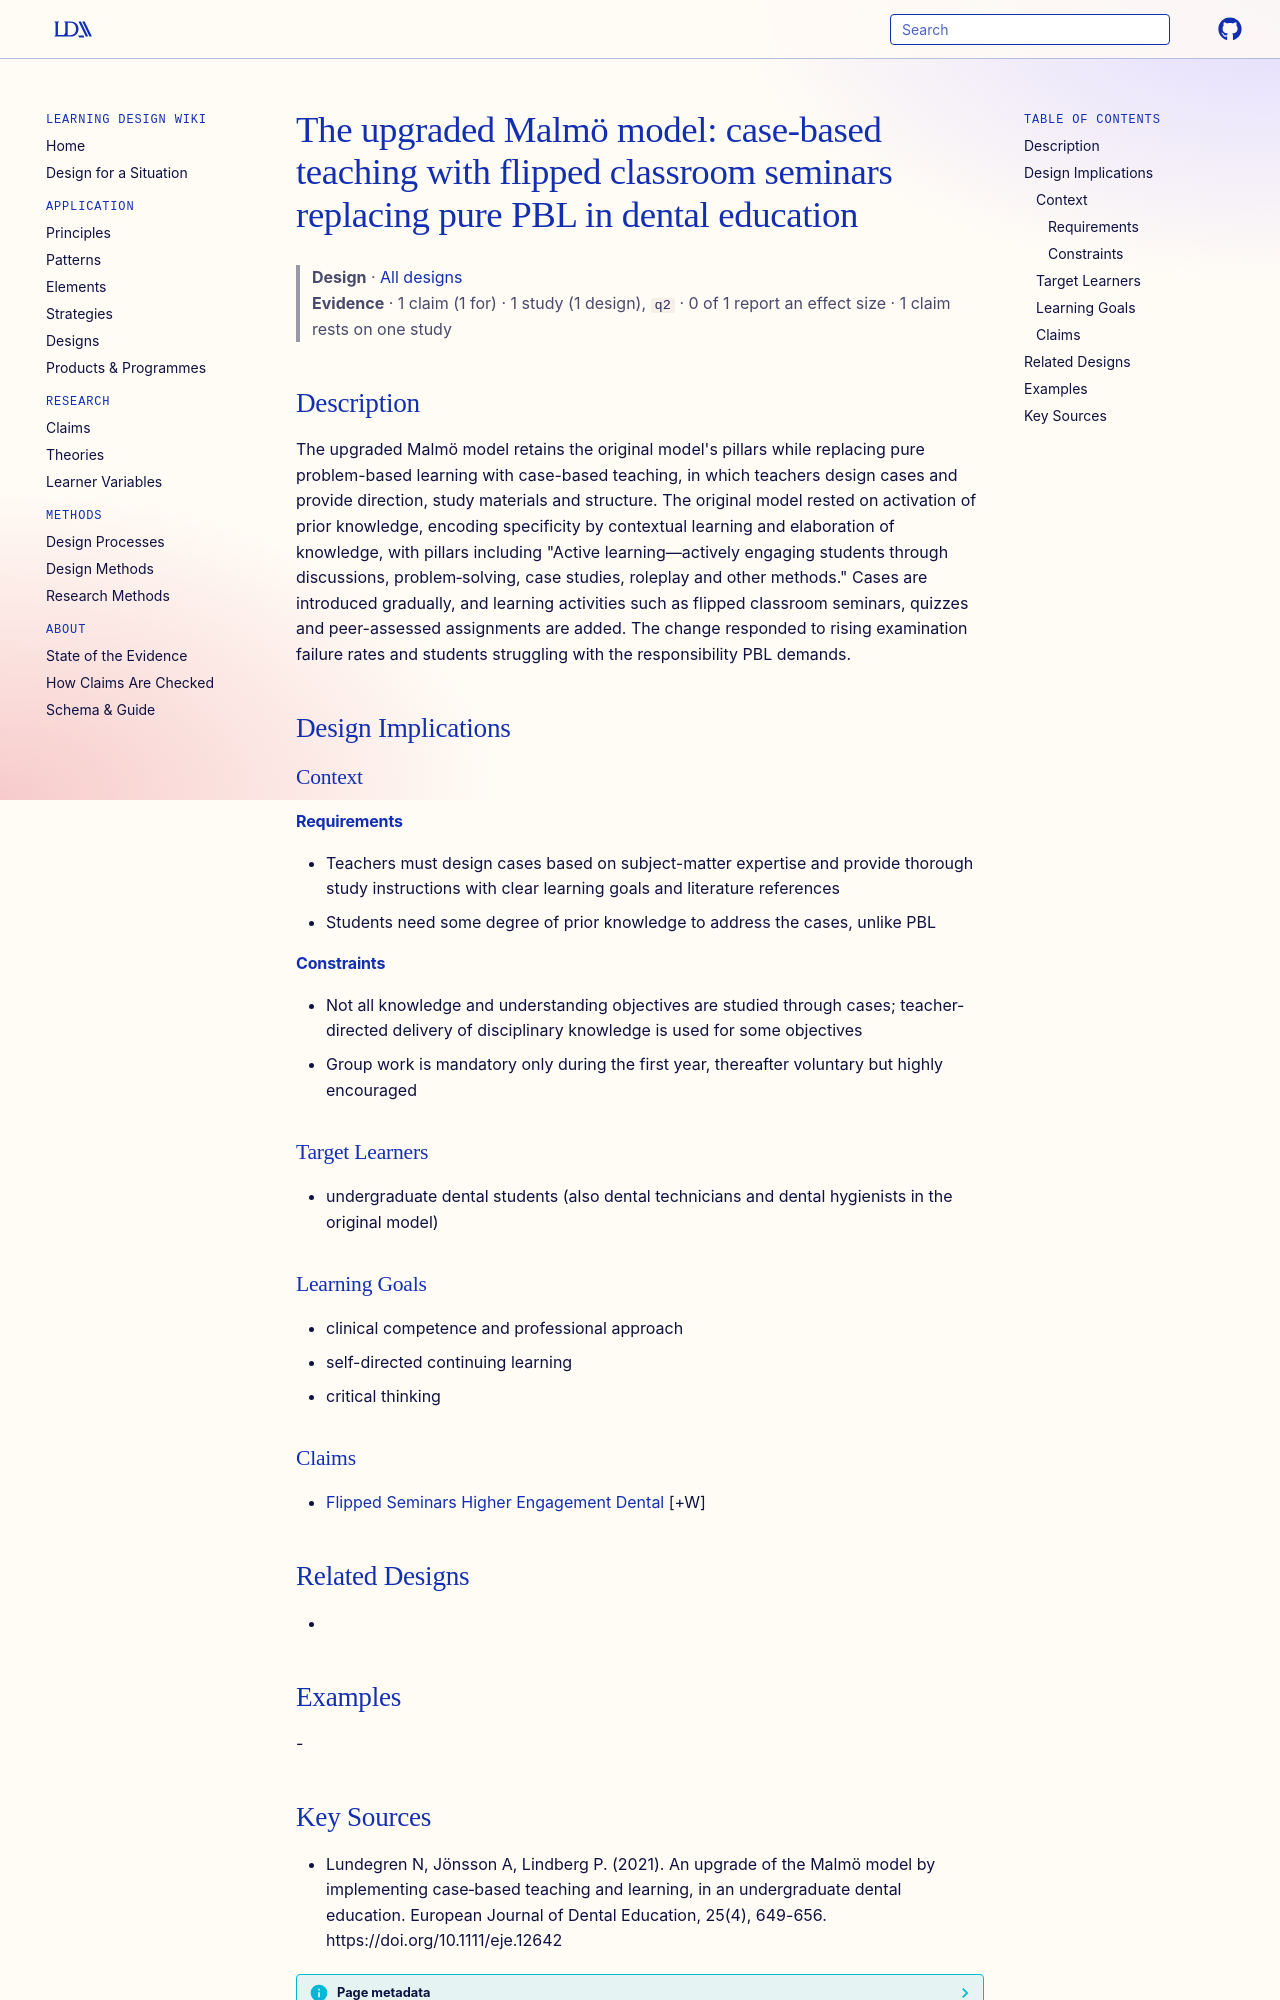

repository: Learning-Design-Alliance/learning-wiki · page: designs/upgraded-malmo-model-cbt-flipped/index.html · generator: mkdocs

---
type: design
id: upgraded-malmo-model-cbt-flipped
title: "The upgraded Malmö model: case-based teaching with flipped classroom seminars replacing pure PBL in dental education"
description: "The upgraded Malmö model retains the original model's pillars while replacing pure problem-based learning with case-based teaching, in which teachers design cases and provide direction, study materials and structure."
status: review
generated:
  by: "process:settle-candidates"
  at: 2026-11-08
sources:
  - id: lundegren-n-2021
    resource: "https://doi.org/10.1111/eje.12642"
    title: "Lundegren N, Jönsson A, Lindberg P. (2021). An upgrade of the Malmö model by implementing case‐based teaching and learning, in an undergraduate dental education. European Journal of Dental Education, 25(4), 649-656. https://doi.org/10.1111/eje.12642"
    author: Lundegren N, Jönsson A, Lindberg P
---

# The upgraded Malmö model: case-based teaching with flipped classroom seminars replacing pure PBL in dental education

> **Design** · [All designs](index.md)
> **Evidence** · 1 claim (1 for) · 1 study (1 design), `q2` · 0 of 1 report an effect size · 1 claim rests on one study

## Description
The upgraded Malmö model retains the original model's pillars while replacing pure problem-based learning with case-based teaching, in which teachers design cases and provide direction, study materials and structure. The original model rested on activation of prior knowledge, encoding specificity by contextual learning and elaboration of knowledge, with pillars including "Active learning—actively engaging students through discussions, problem‐solving, case studies, roleplay and other methods." Cases are introduced gradually, and learning activities such as flipped classroom seminars, quizzes and peer-assessed assignments are added. The change responded to rising examination failure rates and students struggling with the responsibility PBL demands.

## Design Implications

### Context
#### Requirements
- Teachers must design cases based on subject-matter expertise and provide thorough study instructions with clear learning goals and literature references
- Students need some degree of prior knowledge to address the cases, unlike PBL
#### Constraints
- Not all knowledge and understanding objectives are studied through cases; teacher-directed delivery of disciplinary knowledge is used for some objectives
- Group work is mandatory only during the first year, thereafter voluntary but highly encouraged

### Target Learners
- undergraduate dental students (also dental technicians and dental hygienists in the original model)

### Learning Goals
- clinical competence and professional approach
- self-directed continuing learning
- critical thinking

### Claims
- [Flipped Seminars Higher Engagement Dental](../claims/flipped-seminars-higher-engagement-dental.md) [+W]

## Related Designs
- 

## Examples
-
